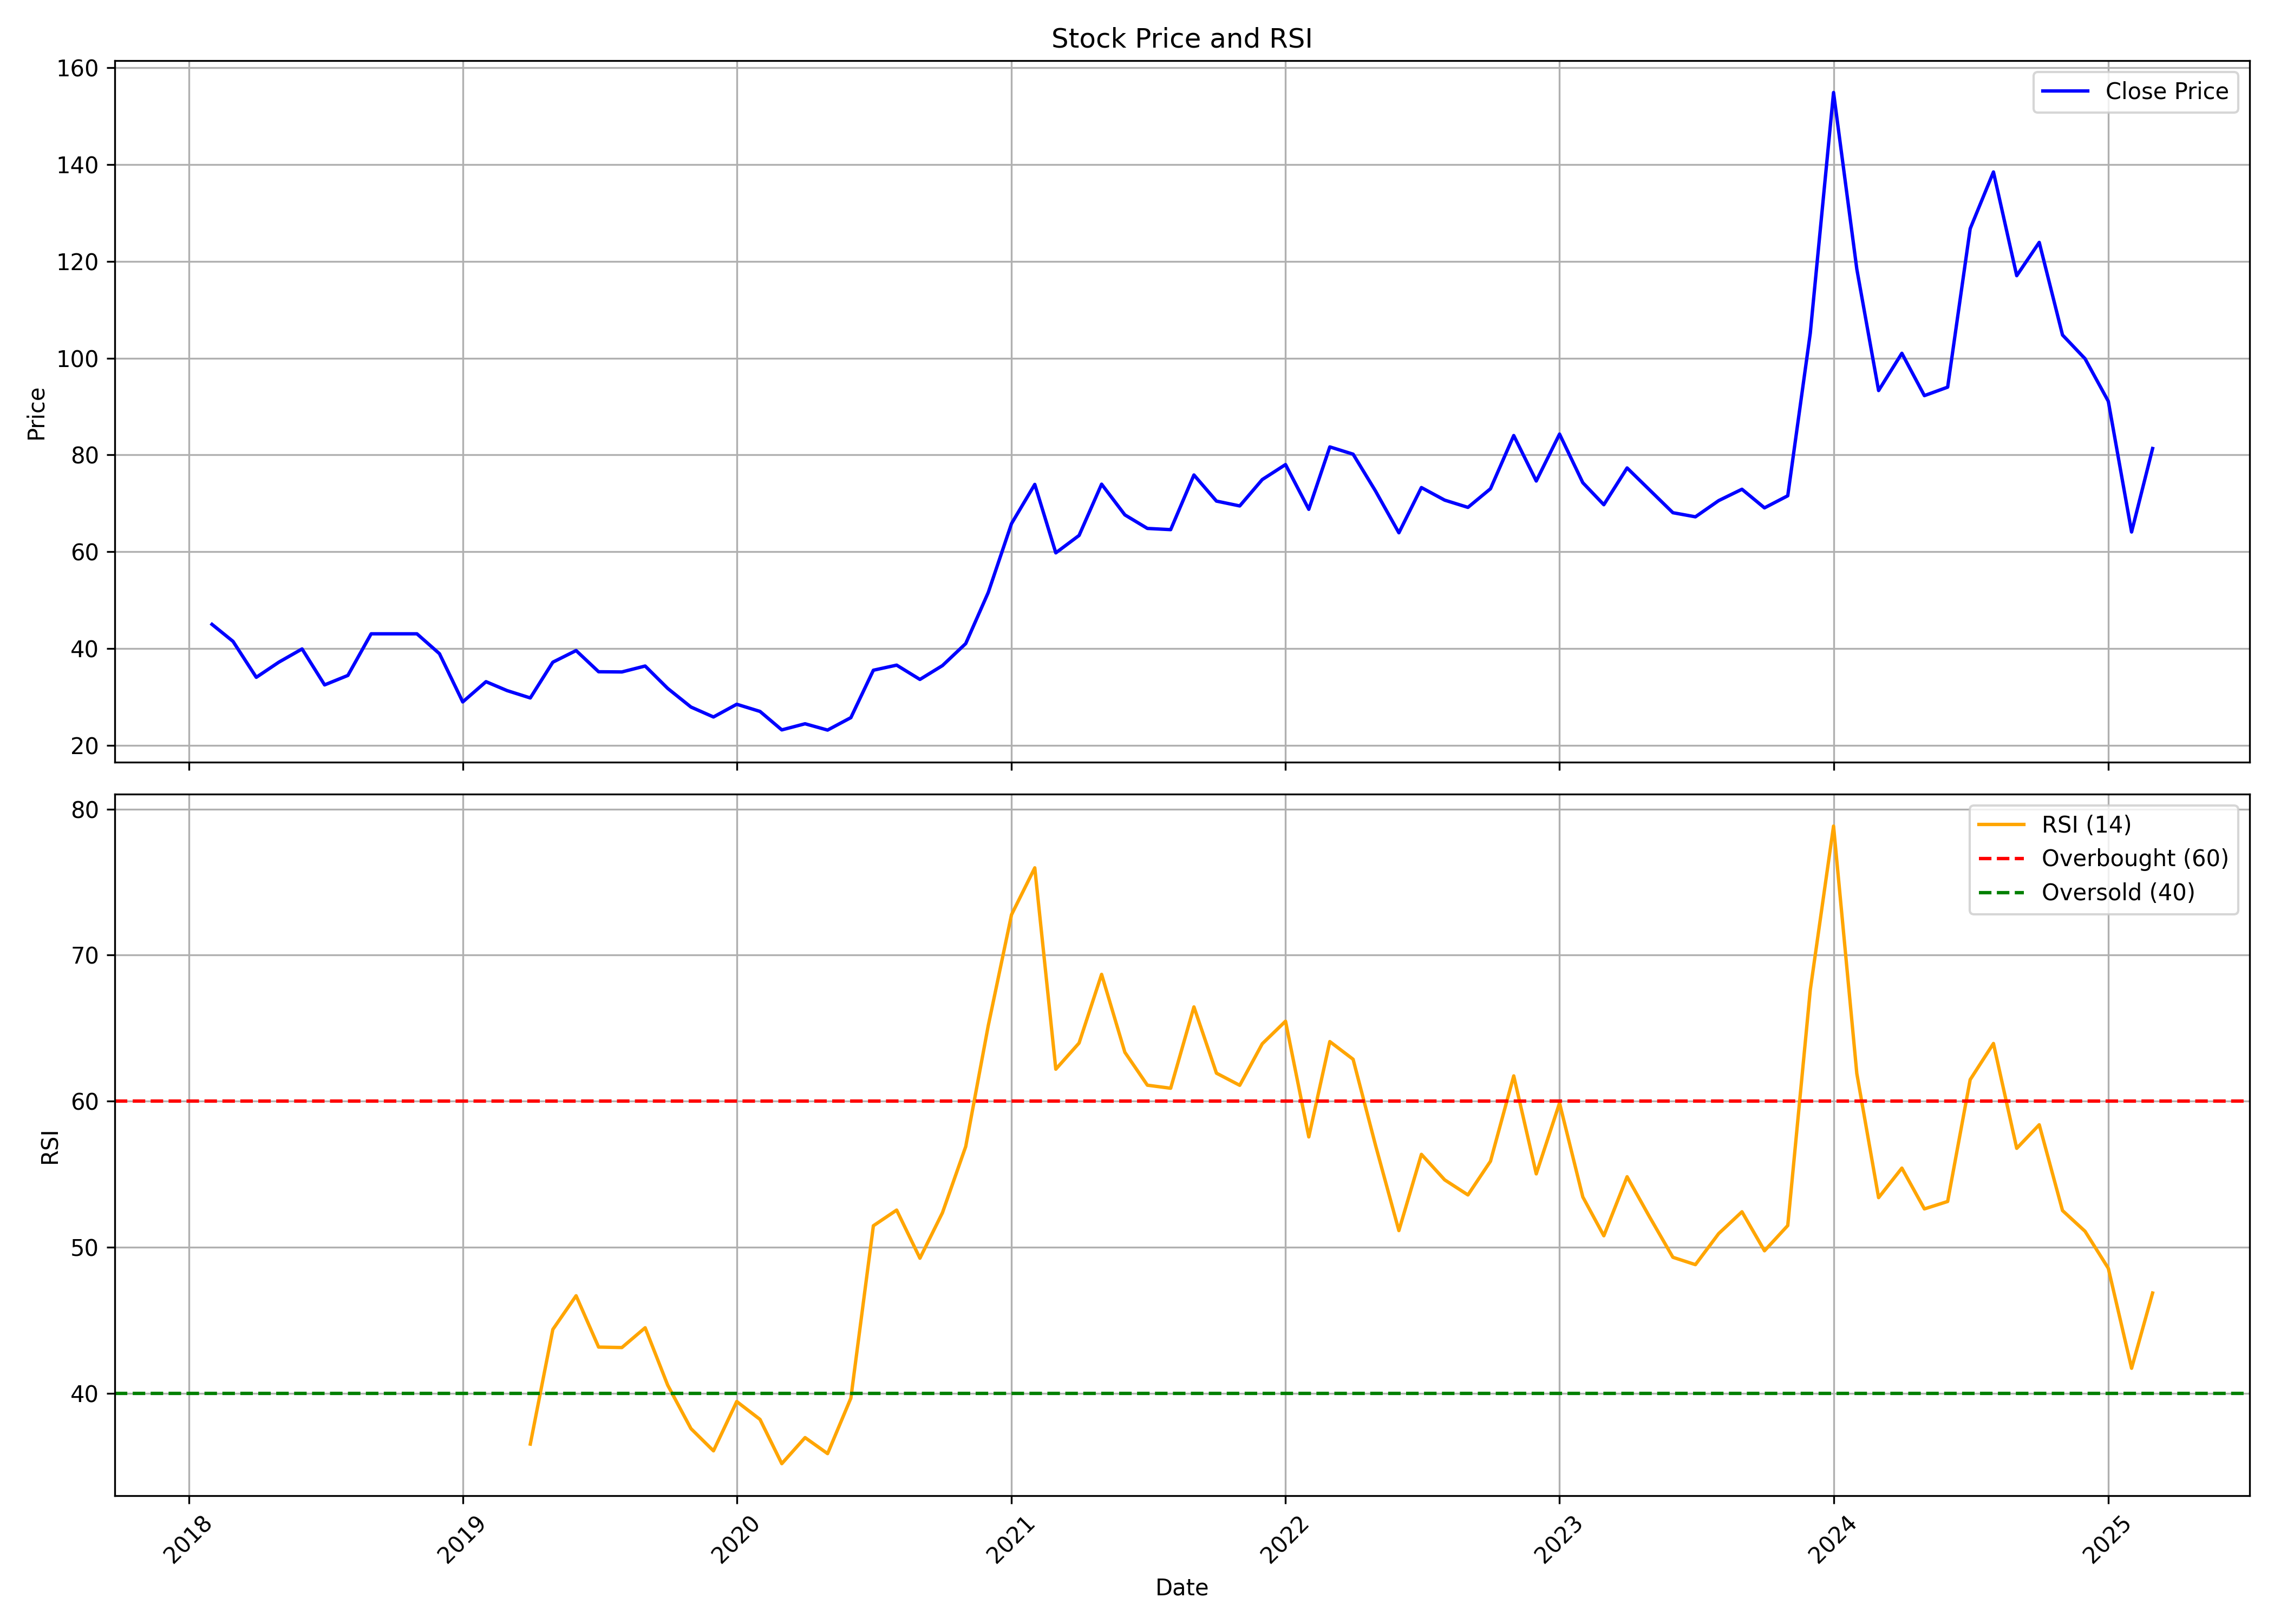

The table this chart was drawn from, first rows:
, date, symbol, open, high, low, close, volume, rsi
0, 2018-02-01, BANKA, 44.58, 46.93, 44.58, 44.98, 312000, 
1, 2018-03-01, BANKA, 44.98, 44.98, 36.39, 41.46, 207000, 
2, 2018-04-01, BANKA, 41.46, 41.46, 34.02, 34.02, 27000, 
3, 2018-05-01, BANKA, 34.02, 44.98, 34.02, 37.15, 288000, 
4, 2018-06-01, BANKA, 37.15, 44.96, 31.87, 39.89, 30000, 
5, 2018-07-01, BANKA, 39.89, 39.89, 32.46, 32.46, 3000, 
6, 2018-08-01, BANKA, 38.01, 42.73, 34.18, 34.42, 15000, 
7, 2018-09-01, BANKA, 34.42, 44.58, 33.63, 43.02, 21000, 
8, 2018-10-01, BANKA, 43.02, 43.02, 43.02, 43.02, 0, 
9, 2018-11-01, BANKA, 43.02, 43.02, 43.02, 43.02, 0, 
10, 2018-12-01, BANKA, 43.02, 43.02, 38.91, 38.91, 21000, 
11, 2019-01-01, BANKA, 38.91, 44, 26.65, 28.94, 249000, 
12, 2019-02-01, BANKA, 28.94, 33.13, 23.04, 33.13, 78000, 
13, 2019-03-01, BANKA, 36.57, 39.11, 29.06, 31.29, 45000, 
14, 2019-04-01, BANKA, 31.29, 32.83, 29.76, 29.76, 12000, 36.52
15, 2019-05-01, BANKA, 29.76, 39.83, 29.76, 37.15, 72000, 44.37
16, 2019-06-01, BANKA, 38.6, 43.94, 37.58, 39.56, 129000, 46.68
17, 2019-07-01, BANKA, 39.98, 40.75, 35.18, 35.18, 60000, 43.16
18, 2019-08-01, BANKA, 35.18, 35.18, 34.78, 35.14, 18000, 43.13
19, 2019-09-01, BANKA, 35.14, 36.52, 34.35, 36.36, 33000, 44.49
20, 2019-10-01, BANKA, 36.36, 36.74, 30.24, 31.74, 114000, 40.56
21, 2019-11-01, BANKA, 33.32, 35.77, 27.89, 27.89, 54000, 37.58
22, 2019-12-01, BANKA, 27.89, 27.89, 23.44, 25.83, 42000, 36.06
23, 2020-01-01, BANKA, 25.83, 28.46, 25.83, 28.46, 9000, 39.43
24, 2020-02-01, BANKA, 28.46, 28.46, 25.69, 26.98, 12000, 38.21
25, 2020-03-01, BANKA, 26.98, 26.98, 23.16, 23.16, 9000, 35.18
26, 2020-04-01, BANKA, 23.16, 24.43, 22.92, 24.43, 12000, 36.97
27, 2020-05-01, BANKA, 24.43, 24.43, 22.43, 23.12, 9000, 35.87
28, 2020-06-01, BANKA, 23.12, 25.73, 23.12, 25.69, 24000, 39.67
29, 2020-07-01, BANKA, 25.69, 37.51, 25.69, 35.49, 90000, 51.47
30, 2020-08-01, BANKA, 33.98, 40.61, 30.67, 36.55, 507000, 52.54
31, 2020-09-01, BANKA, 38.18, 43.64, 33.59, 33.59, 241500, 49.25
32, 2020-10-01, BANKA, 32.1, 36.45, 27.9, 36.45, 116038, 52.36
33, 2020-11-01, BANKA, 38.25, 43.95, 37.0, 41.0, 168343, 56.89
34, 2020-12-01, BANKA, 42.1, 62.4, 40.25, 51.55, 535722, 65.16
35, 2021-01-01, BANKA, 51.6, 72.0, 51.5, 65.8, 394871, 72.76
36, 2021-02-01, BANKA, 69.05, 84.1, 69.05, 73.9, 284549, 75.97
37, 2021-03-01, BANKA, 76.45, 77.75, 55.6, 59.75, 121416, 62.19
38, 2021-04-01, BANKA, 62.6, 65.9, 56.25, 63.35, 108791, 63.98
39, 2021-05-01, BANKA, 63.35, 86.45, 61.0, 73.95, 291095, 68.68
40, 2021-06-01, BANKA, 77.0, 77.0, 65.95, 67.6, 285140, 63.35
41, 2021-07-01, BANKA, 68.1, 83.85, 61.05, 64.8, 406648, 61.09
42, 2021-08-01, BANKA, 63.25, 85.7, 60.0, 64.55, 550949, 60.88
43, 2021-09-01, BANKA, 72.0, 102.2, 61.75, 75.85, 2273996, 66.45
44, 2021-10-01, BANKA, 75.85, 86.65, 69.5, 70.45, 159979, 61.92
45, 2021-11-01, BANKA, 72.7, 80.0, 68.8, 69.45, 147101, 61.08
46, 2021-12-01, BANKA, 68.4, 77.95, 63.35, 74.9, 219567, 63.93
47, 2022-01-01, BANKA, 75.95, 98.0, 73.15, 78.0, 504341, 65.47
48, 2022-02-01, BANKA, 78.0, 85.0, 65.75, 68.75, 211127, 57.55
49, 2022-03-01, BANKA, 68.75, 85.0, 59.75, 81.65, 274114, 64.08
50, 2022-04-01, BANKA, 81.65, 92.7, 76.5, 80.15, 476270, 62.87
51, 2022-05-01, BANKA, 79.6, 80.0, 67.1, 72.5, 139411, 56.96
52, 2022-06-01, BANKA, 72.95, 84.2, 61.25, 63.9, 160731, 51.14
53, 2022-07-01, BANKA, 64.8, 88.4, 61.1, 73.25, 453830, 56.36
54, 2022-08-01, BANKA, 72.6, 77.95, 70.1, 70.65, 121552, 54.61
55, 2022-09-01, BANKA, 71.95, 88.5, 66.05, 69.15, 625445, 53.58
56, 2022-10-01, BANKA, 69.15, 74.35, 68.05, 73.0, 100550, 55.88
57, 2022-11-01, BANKA, 74.0, 92.65, 71.0, 84.0, 788093, 61.73
58, 2022-12-01, BANKA, 84.95, 85.75, 70.0, 74.6, 196798, 55.02
59, 2023-01-01, BANKA, 74.7, 100.7, 74.7, 84.3, 1809911, 59.87
... 26 more rows
